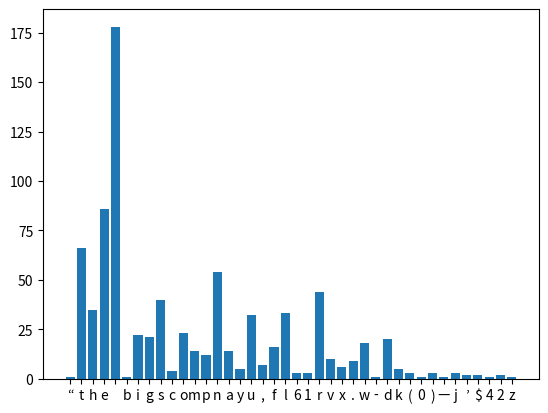

Write the Python code that produced this figure.
# This program takes a string of text and analyzes the frequency of each letter and plots a chart of it. This is
# entirely for fun!

#This is the text we will be analyzing
text = "“The biggest component in any human, filling 61 percent of available space, is oxygen. It may seem a " \
       "touch counterintuitive that we are almost two-thirds composed of an odorless gas. The reason we are not " \
       "light and bouncy like a balloon is that the oxygen is mostly bound up with hydrogen (which accounts for " \
       "another 10 percent of you) to make water—and water, as you will know if you have ever tried to move a " \
       "wading pool or just walked around in really wet clothes, is surprisingly heavy. It is a little ironic " \
       "that two of the lightest things in nature, oxygen and hydrogen, when combined form one of the heaviest, " \
       "but that’s nature for you. Oxygen and hydrogen are also two of the cheaper elements within you. All " \
       "your oxygen will set you back just $14 and your hydrogen a little over $26 (assuming you are about the " \
       "size of Benedict Cumberbatch). Your nitrogen (2.6 percent of you) is a better value still at just forty " \
       "cents for a body’s worth. But after that it gets pretty expensive."

#Dictionary to hold the letters and their respective frequency
letter_count = {}

#for loop to iterate through each character. The letter is not an empty text like I might expect in Java. The keyword
# letter itself tells python to iterate through each letter; no actual definition is not needed. It can be thought of
# as the iterator "i" in a traditional for loop in Java.
for letter in text:
       #for each lower case letter
       letter_count[letter.lower()] = letter_count.get(letter,0) +1

#import packages for graphing
import matplotlib.pyplot as plt

#print
print(letter_count)
#Separate into two separate items from dictionary and couple them into two variables
a,b = zip(*letter_count.items())

#plot data and show results
plt.bar(a,b)
plt.show()

##A cleaner version of the code is below

#Initialize an empty dictionary
letterCountClean = {}


